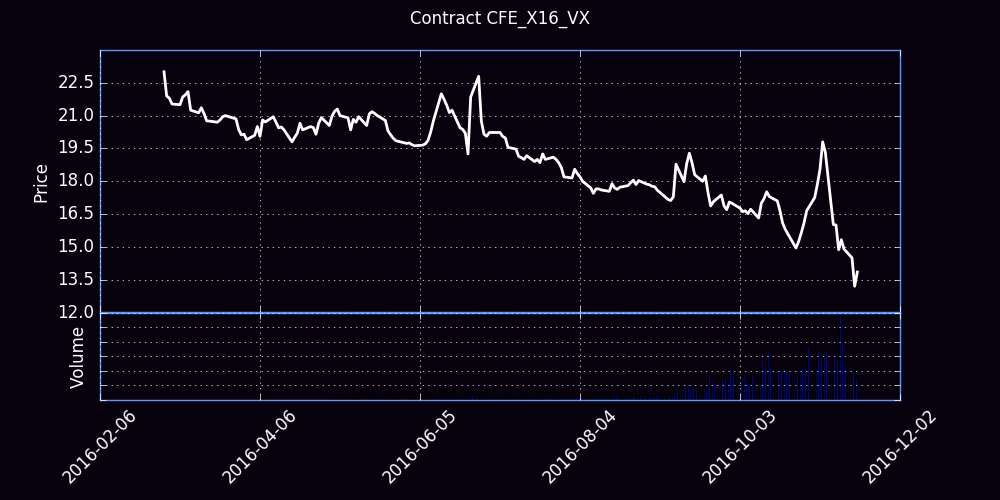

Data behind this chart, as committed beside it:
Trade Date, Futures, Open, High, Low, Close, Settle, Change, Total Volume, EFP, Open Interest
02/22/2016, X (Nov 16), 0.00, 22.65, 24.00, 0.00, 22.82, 22.82, 0, 0, 0
02/23/2016, X (Nov 16), 0.00, 22.20, 23.20, 0.00, 22.75, -0.08, 0, 0, 0
02/24/2016, X (Nov 16), 0.00, 21.55, 24.90, 0.00, 23.23, 0.48, 0, 0, 0
02/25/2016, X (Nov 16), 0.00, 20.65, 24.45, 0.00, 21.52, -1.70, 0, 0, 0
02/26/2016, X (Nov 16), 0.00, 20.05, 23.25, 0.00, 21.65, 0.12, 0, 0, 0
02/29/2016, X (Nov 16), 0.00, 22.00, 23.00, 0.00, 22.5, 0.85, 0, 0, 0
03/01/2016, X (Nov 16), 23.00, 23.00, 22.95, 23.00, 22.52, 0.02, 1, 0, 1
03/02/2016, X (Nov 16), 22.10, 22.10, 21.90, 21.90, 21.88, -0.65, 2, 0, 2
03/03/2016, X (Nov 16), 21.80, 21.85, 21.55, 21.80, 21.48, -0.40, 2, 0, 3
03/04/2016, X (Nov 16), 21.53, 21.53, 21.53, 21.53, 21.4, -0.08, 1, 0, 4
03/07/2016, X (Nov 16), 21.70, 21.70, 21.42, 21.50, 20.65, -0.75, 33, 0, 23
03/08/2016, X (Nov 16), 21.55, 21.85, 21.54, 21.85, 21.8, 1.15, 110, 0, 129
03/09/2016, X (Nov 16), 21.95, 21.95, 21.80, 21.95, 21.73, -0.08, 2, 0, 131
03/10/2016, X (Nov 16), 21.60, 22.10, 21.50, 22.10, 21.7, -0.02, 18, 0, 145
03/11/2016, X (Nov 16), 21.63, 21.63, 21.15, 21.25, 21.27, -0.42, 74, 0, 212
03/14/2016, X (Nov 16), 21.37, 21.37, 21.00, 21.13, 21.2, -0.08, 23, 0, 231
03/15/2016, X (Nov 16), 21.07, 21.37, 21.07, 21.36, 21.2, 0.00, 35, 0, 261
03/16/2016, X (Nov 16), 21.50, 21.52, 20.95, 21.10, 21.15, -0.05, 33, 0, 268
03/17/2016, X (Nov 16), 21.28, 21.28, 20.74, 20.76, 20.88, -0.28, 40, 0, 289
03/18/2016, X (Nov 16), 20.78, 20.95, 20.72, 20.75, 20.9, 0.02, 31, 0, 302
03/21/2016, X (Nov 16), 20.75, 21.04, 20.70, 20.70, 20.7, -0.20, 190, 0, 377
03/22/2016, X (Nov 16), 20.65, 20.85, 20.65, 20.80, 20.7, 0.00, 21, 0, 390
03/23/2016, X (Nov 16), 20.80, 21.05, 20.70, 20.95, 21.07, 0.38, 40, 0, 406
03/24/2016, X (Nov 16), 21.10, 21.40, 21.00, 21.00, 21, -0.08, 44, 0, 434
03/28/2016, X (Nov 16), 20.95, 21.05, 20.82, 20.85, 20.88, -0.12, 90, 0, 458
03/29/2016, X (Nov 16), 20.85, 21.00, 20.35, 20.36, 20.38, -0.50, 90, 0, 450
03/30/2016, X (Nov 16), 20.28, 20.35, 20.05, 20.12, 20.1, -0.28, 130, 0, 405
03/31/2016, X (Nov 16), 20.09, 20.25, 20.05, 20.15, 20.12, 0.02, 170, 0, 447
04/01/2016, X (Nov 16), 20.40, 20.45, 19.90, 19.90, 19.88, -0.25, 63, 0, 444
04/04/2016, X (Nov 16), 19.94, 20.10, 19.80, 20.10, 20.15, 0.28, 289, 0, 555
04/05/2016, X (Nov 16), 20.20, 20.65, 20.15, 20.50, 20.5, 0.35, 752, 0, 1024
04/06/2016, X (Nov 16), 20.48, 20.63, 20.03, 20.05, 20.05, -0.45, 211, 0, 1144
04/07/2016, X (Nov 16), 20.05, 21.04, 20.05, 20.80, 20.82, 0.78, 1077, 0, 1596
04/08/2016, X (Nov 16), 20.84, 20.87, 20.49, 20.71, 20.68, -0.15, 782, 0, 1934
04/11/2016, X (Nov 16), 20.70, 20.97, 20.50, 20.95, 20.98, 0.30, 416, 0, 2137
04/12/2016, X (Nov 16), 21.00, 21.24, 20.60, 20.70, 20.73, -0.25, 450, 0, 2297
04/13/2016, X (Nov 16), 20.50, 20.75, 20.33, 20.44, 20.45, -0.28, 374, 0, 2446
04/14/2016, X (Nov 16), 20.45, 20.55, 20.25, 20.48, 20.38, -0.08, 376, 0, 2552
04/15/2016, X (Nov 16), 20.40, 20.50, 20.30, 20.35, 20.35, -0.02, 181, 0, 2528
04/18/2016, X (Nov 16), 20.45, 20.60, 19.75, 19.80, 19.82, -0.52, 551, 0, 2609
04/19/2016, X (Nov 16), 19.82, 20.19, 19.60, 20.01, 20.02, 0.20, 889, 0, 3038
04/20/2016, X (Nov 16), 20.01, 20.20, 19.82, 20.20, 20.18, 0.15, 1199, 0, 3639
04/21/2016, X (Nov 16), 20.18, 20.65, 20.09, 20.65, 20.62, 0.45, 1569, 0, 4220
04/22/2016, X (Nov 16), 20.58, 20.65, 20.30, 20.35, 20.38, -0.25, 1434, 0, 4897
04/25/2016, X (Nov 16), 20.40, 20.70, 20.35, 20.50, 20.48, 0.10, 1251, 0, 5150
04/26/2016, X (Nov 16), 20.50, 20.55, 20.33, 20.45, 20.4, -0.08, 1072, 0, 5442
04/27/2016, X (Nov 16), 20.45, 20.58, 20.00, 20.15, 20.1, -0.30, 1598, 0, 5459
04/28/2016, X (Nov 16), 20.08, 20.65, 19.95, 20.65, 20.6, 0.50, 1606, 0, 5622
04/29/2016, X (Nov 16), 20.60, 21.32, 20.52, 20.91, 20.9, 0.30, 1713, 0, 6205
05/02/2016, X (Nov 16), 21.05, 21.10, 20.50, 20.55, 20.52, -0.38, 1473, 0, 6488
05/03/2016, X (Nov 16), 20.53, 21.10, 20.53, 20.98, 20.98, 0.45, 1803, 0, 7059
05/04/2016, X (Nov 16), 21.11, 21.38, 21.00, 21.20, 21.18, 0.20, 1239, 0, 7369
05/05/2016, X (Nov 16), 21.16, 21.47, 20.93, 21.30, 21.27, 0.10, 1984, 0, 7840
05/06/2016, X (Nov 16), 21.25, 21.50, 20.88, 21.00, 20.95, -0.32, 2453, 0, 8656
05/09/2016, X (Nov 16), 20.84, 21.01, 20.60, 20.90, 20.88, -0.08, 1995, 0, 9222
05/10/2016, X (Nov 16), 20.90, 20.91, 20.32, 20.35, 20.38, -0.50, 1975, 0, 9267
05/11/2016, X (Nov 16), 20.40, 20.87, 20.22, 20.83, 20.85, 0.48, 2639, 0, 9570
05/12/2016, X (Nov 16), 20.85, 20.98, 20.52, 20.70, 20.68, -0.18, 2857, 0, 9994
05/13/2016, X (Nov 16), 20.71, 21.03, 20.40, 20.95, 20.98, 0.30, 3058, 0, 10559
05/16/2016, X (Nov 16), 20.97, 21.05, 20.39, 20.55, 20.52, -0.45, 3062, 0, 11188
... 129 more rows
